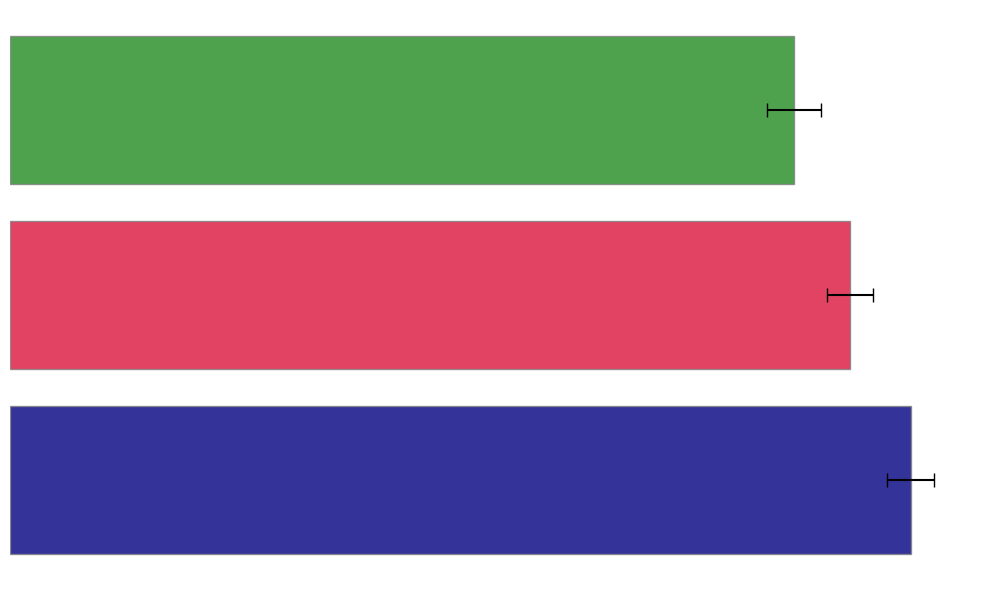

This figure's Python source:
import matplotlib.pyplot as plt
import numpy as np

departments = np.array(['Sales', 'R&D', 'Customer Support'])

# Altered performance scores
sales_total = np.mean([90, 89, 91, 88, 92, 85, 94, 85, 96, 93, 90, 95])
rnd_total = np.mean([86, 89, 88, 87, 82, 80, 85, 78, 90, 83, 81, 86])
cust_support_total = np.mean([75, 81, 70, 79, 82, 85, 78, 84, 80, 77, 83, 73])

performance_scores = np.array([sales_total, rnd_total, cust_support_total])

# Altered error data
sales_avg_error = np.mean([4, 2, 3, 1, 2, 2, 3, 3, 1, 2, 3, 2])
rnd_avg_error = np.mean([3, 1, 4, 2, 3, 3, 2, 3, 1, 2, 2, 2])
cust_support_avg_error = np.mean([3, 2, 4, 2, 3, 1, 5, 2, 2, 3, 2, 4])

performance_errors = np.array([sales_avg_error, rnd_avg_error, cust_support_avg_error])

plt.figure(figsize=(10, 6))
plt.barh(departments, performance_scores, xerr=performance_errors, 
         color=['navy', 'crimson', 'forestgreen'], edgecolor='gray', alpha=0.8, capsize=5)

plt.xticks([])
plt.yticks([])
plt.box(False)

plt.tight_layout()
plt.show()
